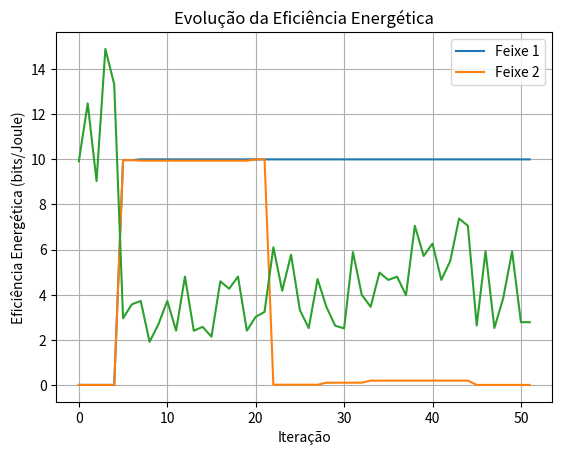

Source code (Python):
import math
import sys
import numpy as np
import matplotlib.pyplot as plt
import matplotlib.patches as patches
from scipy.optimize import minimize
from scipy.optimize import linprog
from scipy.optimize import linear_sum_assignment


# Parâmetros
usuarios = 2
c = 299792458               # Velocidade da luz no vácuo em m/s
h = 780                     # Altitude Orbital em km
v = 7460                    # Velocidade orbital em m/s
F_c = 20e9                  # Frequencia de centro em hz
W = 28e6                    # Largura de banda em MHz 28 (28e6 Hz)
T_s = 1e-6                  # Tempo de duração do símbolo em micro segundo
micro = -2.6                # Parâmetro de desvanecimento da chuva em dB*
sigma =  1.6                # Parâmetro de desvanecimento da chuva em dB*
N_0 = 10**(-174/10)         # Densidade espetral do ruído em dBw/Hz para W/Hz
M = 2                       # Número de feixes
g_t = 10**(52.1/10)         # Ganho da antena do satélite em W
g_s = 10**(5/10)            # Lóbulo lateral da antena de satélite em dB
g_ru = [10**(10/10), 10**(11/10), 10**(12/10),
        10**(13/10),
        10**(14/10),
        10**(15/10)]        # Ganho da antena dos usuários, intervalo de 10 a 15 com passo de 1 em dB

g_b = 10**(5/10)            # Ganho da estação de base em w
P_f = 10**(10/10)           # Potência máxima transmitida em w
P_r = np.full(M, 10**(-111/10))         # Potência de interferência admissível em w
P_c = 10**(10/10)           # Dissipação de potência do circuito em dBw
rho = 0.8                   # Eficiência do amplificador 
R = 6371                    # Raio médio da Terra em Km
xi = 15 * math.pi / 180     # Angulo minimo de elevação dado em graus e convertido para radianos
L_b = 1                     # Perda de transmissão


# Dados de teste

P_T = 10**(20/10)           # Potência total de transmissão em W

coordenadas_lat_long = [(np.float64(-0.04298878668672959), np.float64(-0.044431368204776035)), (np.float64(0.036205613602666685), np.float64(0.22520186856600755))]
distancias = [np.float64(884.5473652217479), np.float64(1722.6211780377405)]
phi_k_list = [np.float64(1.60170331), np.float64 (1.68481879)]
f_k = [np.float64(-15379.265394460484), np.float64(-56623.54795628809)]

##### Equações para algoritmo 3

#Eq.52 (Modelo Global)
def calcular_L_k(c, P_T, g_t, g_ru, F_c, distancias, L_b, M):

    lambda_ = c / F_c  # Comprimento de onda
    L_k = np.zeros(M)
    
    for k in range(M):
        selected_g_ru = np.random.choice(g_ru)  # Seleciona aleatoriamente um valor de g_k da lista
        d_m = distancias[k] * 1000  # Converte a distância de km para m
        d_k = P_T * (g_t * selected_g_ru * lambda_**2) / ((4 * np.pi * d_m)**2 * L_b)
        h_k = np.random.normal(0, 1) + 1j * np.random.normal(0, 1)  # Variável aleatória complexa
        L_k[k] = d_k * np.abs(h_k)**2
    
    return L_k

L_k = calcular_L_k(c, P_T, g_t, g_ru, F_c, distancias, L_b, M)
print(f"L_k: {L_k}")


###### Função para calcular f_k
def calcular_fk(v, F_c, c, phi_k_list, M):

    f_k = []
    for k in range(M):
        angle = phi_k_list[k]
        f_k.append((v * F_c / c) * np.cos(angle))
    return f_k

f_k = calcular_fk(v, F_c, c, phi_k_list, M)
print(f"f_k: {f_k}")


#Eq.34 (Modelo Global)
def calculate_pe(P_f, P_T, P_r, g_s, g_b, L_b, M):

    pe1 = P_f
    pe2 = P_T / M
    pe3 = P_r / (g_s * g_b * L_b * M)
    
    # Calcula o valor mínimo entre os três candidatos
    pe0 = np.minimum(pe1, np.minimum(pe2, pe3.min()))
    p_e = np.full(M, pe0)
    
    return p_e

p_e = calculate_pe(P_f, P_T, P_r, g_s, g_b, L_b, M)
print(f"p_e: {p_e}")



#####Eq.21 (Modelo Global)
def calculate_I_d(p_e, g_t, g_ru, T_s, f_k, L_k, P_f, P_T, P_r, g_s, g_b, L_b, M):

    I_d = np.zeros(M)

    for k in range(M):
        selected_g_ru = np.random.choice(g_ru)  # Seleciona aleatoriamente um valor de g_ru
        I_d[k] = p_e[k] * g_t * selected_g_ru * L_k[k] * (1 - np.sinc(f_k[k] * T_s)**2)
    return I_d


#####Eq.20 (Modelo Global)
def calcular_I_i(p_e, g_s, g_ru, L_k, P_f, P_T, P_r, g_b, L_b, M):

    I_i = np.zeros(M)
    
    for k in range(M):
        selected_g_ru = np.random.choice(g_ru)  # Seleciona aleatoriamente um valor de g_ru
        sum_p_k_prime = p_e[k] * np.sum([1 if k_prime != k else 0 for k_prime in range(M)])
        I_i[k] = g_s * selected_g_ru * L_k[k] * sum_p_k_prime
        
    return I_i



######Eq.27 (Modelo Global)
def f1(p_e, g_t, g_ru, L_k, I_i, N_0, W, f_k, T_s, P_f, P_T, P_r, g_s, g_b, L_b, M):

    I_d = calculate_I_d(p_e, g_t, g_ru, T_s, f_k, L_k, P_f, P_T, P_r, g_s, g_b, L_b, M)
    f1_values = np.zeros(M)

    for k in range(M):
        selected_g_ru = np.random.choice(g_ru)  # Seleciona aleatoriamente um valor de g_ru
        numerator = p_e[k] * g_t * selected_g_ru * L_k[k]
        denominator = I_i[k] + I_d[k] + N_0 * W
        f1_values[k] = np.log2(1 + numerator / denominator)
    
    return f1_values


#######Eq.28 (Modelo Global)
def f2(I_i, I_d, N_0, W, M):

    f2_values = np.zeros(M)

    for k in range(M):
        interference = I_i[k] + I_d[k] + N_0 * W
        f2_values[k] = np.log2(interference)
    
    return f2_values


#Eq.26 (Modelo Global)
def calcular_C_p(f_1, f_2, W, M):
    C_p = np.zeros(M)
    for k in range(M):
        C_p[k] = W * (f_1[k] - f_2[k])
    return C_p


######Eq.25 (Modelo Global)
def grad_f2(I_i, I_d, N_0, W, M):

    f2_values = f2(I_i, I_d, N_0, W, M)
    grad_values = np.gradient(f2_values)
    return grad_values
    

def calculate_tilde_R(p_e, f_1, f_2, gra_f2, p_0, M):
   
    tilde_R = np.zeros(M)
    
    for k in range(M):
        gradient_term = gra_f2[k] * (p_e[k] - p_0[k])
        tilde_R[k] = f_1[k] - (f_2[k] - gradient_term)
    
    return tilde_R


#Eq.24 (Modelo Global)
def tilde_C(tilde_R, W):
    # Somar todas as taxas de transmissão ponderadas pela largura de banda
    tilde_C_p_star = W * np.sum(tilde_R)

    return tilde_C_p_star


#Eq.23 (Modelo Global)
def calcular_D(p_0, P_c, rho):
    D_p_star = P_c + (1 / rho) * sum(p_0)
    return D_p_star



########################################################################################################################################
# Algoritmo 3


# Função objetivo para Dinkelbach
def objetivo_dinkelbach(p_0, p_e, W, g_t, g_ru, L_k, I_i, I_d, N_0, P_c, rho, lambda_n, F_c, v, c, phi_k_list, usuarios, M):
    # Calcula a função objetivo do algoritmo de Dinkelbach.
    f_k = calcular_fk(v, F_c, c, phi_k_list, usuarios)
    f_1 = f1(p_e, g_t, g_ru, L_k, I_i, N_0, W, f_k, T_s, P_f, P_T, P_r, g_s, g_b, L_b, M)
    f_2 = f2(I_i, I_d, N_0, W, M)
    gra_f2 = grad_f2(I_i, I_d, N_0, W, M)
    tilde_R = calculate_tilde_R(p_e, f_1, f_2, gra_f2, p_0, M)
    tilde_C_p = tilde_C(tilde_R, W)
    D_p = calcular_D(p_0, P_c, rho)
    return -(tilde_C_p - lambda_n * D_p)

# Otimização usando minimize
def resolver_problema_otimizacao_dinkelbach(p_e, lambda_n, p_0, c, P_T, g_t, g_ru, F_c, distancias, L_b, P_f, P_r, g_s, g_b, M, T_s, v, phi_k_list, usuarios, W, N_0, P_c, rho):
    f_k = calcular_fk(v, F_c, c, phi_k_list, usuarios)
    L_k = calcular_L_k(c, P_T, g_t, g_ru, F_c, distancias, L_b, M)
    I_i = calcular_I_i(p_e, g_s, g_ru, L_k, P_f, P_T, P_r, g_b, L_b, M)
    I_d = calculate_I_d(p_e, g_t, g_ru, T_s, f_k, L_k, P_f, P_T, P_r, g_s, g_b, L_b, M)

# Definição das restrições usando lambda
    constraints = [{'type': 'eq', 'fun': lambda p_0: p_0[0] - 10},  # Restrição de igualdade para fixar o primeiro usuário em 10W
                   {'type': 'ineq', 'fun': lambda p_0: P_T - sum(p_0)},
                   {'type': 'ineq', 'fun': lambda p_0: P_f - np.array(p_0)},
                   {'type': 'ineq', 'fun': lambda p_0: sum(p_0) - (P_r / (g_s * g_b * L_b))},
                   {'type': 'ineq', 'fun': lambda p_0: np.array(p_0)}]


    result = minimize(
        lambda p_0: objetivo_dinkelbach(p_0, p_e, W, g_t, g_ru, L_k, I_i, I_d, N_0, P_c, rho, lambda_n, F_c, v, c, phi_k_list, usuarios, M),
        p_0,
        constraints=constraints,
        method='SLSQP',
        bounds=[(0, P_T) for _ in p_0],  # Define limites inferiores e superiores positivos
        options={'disp': True}  # Exibe informações sobre o processo de otimização
    )
    return result

# Algoritmo de Dinkelbach
def dinkelbach_algorithm(p_0, p_e, c, P_T, g_t, g_ru, F_c, distancias, L_b, P_f, P_r, g_s, g_b, M, T_s, v, phi_k_list, usuarios, P_c, rho, N_0, W, epsilon=1e-5):
    # Inicializa o parâmetro lambda
    lambda_n = 0
    n = 0  # Contador de iterações

    while True:
        # Resolve o problema de otimização com o valor atual de lambda_n
        result = resolver_problema_otimizacao_dinkelbach(p_e, lambda_n, p_0, c, P_T, g_t, g_ru, F_c, distancias, L_b, P_f, P_r, g_s, g_b, M, T_s, v, phi_k_list, usuarios, W, N_0, P_c, rho)
        p_star = result.x  # Potências ótimas encontradas

        f_k = calcular_fk(v, F_c, c, phi_k_list, usuarios)
        L_k = calcular_L_k(c, P_T, g_t, g_ru, F_c, distancias, L_b, M)
        I_i = calcular_I_i(p_e, g_s, g_ru, L_k, P_f, P_T, P_r, g_b, L_b, M)
        I_d = calculate_I_d(p_e, g_t, g_ru, T_s, f_k, L_k, P_f, P_T, P_r, g_s, g_b, L_b, M)

        f_1 = f1(p_e, g_t, g_ru, L_k, I_i, N_0, W, f_k, T_s, P_f, P_T, P_r, g_s, g_b, L_b, M)
        f_2 = f2(I_i, I_d, N_0, W, M)
        gra_f2 = grad_f2(I_i, I_d, N_0, W, M)
        tilde_R = calculate_tilde_R(p_e, f_1, f_2, gra_f2, p_0, M)
        tilde_C_p_star = tilde_C(tilde_R, W)
        D_p_star = calcular_D(p_0, P_c, rho)

        # Calcula F(lambda_n)
        F_lambda_n = tilde_C_p_star - lambda_n * D_p_star

        # Verifica a condição de parada
        if F_lambda_n < epsilon:
            break

        # Atualiza lambda_n e p_0 para a próxima iteração
        lambda_n = tilde_C_p_star / D_p_star
        p_0 = p_star
        n += 1

    return p_0, lambda_n




# Equações para algoritmo 2

# Eq.12 (Modelo Global)
# Função para calcular p_km para cada subportadora e usuário
def calcular_p_km(P_T, P_f, P_r, g_s, g_b, L_b, M):
    # Calcular os três valores possíveis para P_eq
    P_eq_1 = P_f
    P_eq_2 = P_T / M
    P_eq_3 = P_r / (g_s * g_b * L_b * M)

    # Encontrar o valor mínimo entre os três valores possíveis
    P_eq = np.minimum(P_eq_1, np.minimum(P_eq_2, P_eq_3.min()))
    
    # Criar a matriz p_km com o valor P_eq
    p_km = np.full((M, M), P_eq)
    return p_km



# Eq.15 (Modelo Global) Algoritmo 2
# Função para calcular eta(X)
def calcular_eta(M, p_km, P_c, P_r, rho, W, g_t, g_ru, L_k, I_i, I_d, N_0, X):
    numerator = 0
    for k in range(M):
        for m in range(M):
            selected_g_ru = np.random.choice(g_ru)
            numerator += W * np.log2(1 + (P_r[m] * g_t * selected_g_ru * L_k[k]) / (I_i[k] + I_d[m] + N_0 * W)) * X[k, m]
    denominator = P_c + (1 / rho) * np.sum(P_r)
    eta = numerator / denominator
    return eta


# Eq.16 (Modelo Global), interferência entre feixes
def calcular_I_ki(g_s, g_ru, L_k, p_km, x_km, M):
    I_ki = np.zeros((M, M))
    for k in range(M):
        for m in range(M):
            selected_g_ru = np.random.choice(g_ru)  # Seleciona aleatoriamente um valor de g_ru
            interferencia = g_s * selected_g_ru* L_k[k] * np.sum(p_km[:, m] * (1 - x_km[:, m]))
            I_ki[k, m] = interferencia
    return I_ki


# Eq.17 (Modelo Global)
def calcular_q_km(W, P_c, rho, p_km, g_t, g_ru, L_k, I_ki, I_d, N_0):
    q_km = np.zeros((M, M))
    denominador = P_c + (1 / rho) * np.sum(p_km)
    for k in range(M):
        for m in range(M):
            selected_g_ru = np.random.choice(g_ru)
            numerador = W * np.log2(1 + (p_km[k, m] * g_t * selected_g_ru * L_k[k]) / (I_ki[k, m] + I_d[m] + N_0 * W))
            q_km[k, m] = numerador / denominador
    return q_km


###### Eq.18 (Modelo Global)
def otimizar_X(q_km, M):
    # Convertendo o problema de maximização para minimização
    cost_matrix = -q_km
    row_ind, col_ind = linear_sum_assignment(cost_matrix)
    
    X = np.zeros((M, M))
    X[row_ind, col_ind] = 1
    return X


##### Função iterativa para otimização conjunta
def otimizar_iterativamente(p_e, P_T, P_f, P_r, g_s, g_b, L_b, M, P_c, rho, W, g_t, g_ru, distancias, N_0, max_iter=10, tol=1e-5):
    L_k = calcular_L_k(c, P_T, g_t, g_ru, F_c, distancias, L_b, M)
    f_k = calcular_fk(v, F_c, c, phi_k_list, usuarios)
    I_d = calculate_I_d(p_e, g_t, g_ru, T_s, f_k, L_k, P_f, P_T, P_r, g_s, g_b, L_b, M) #Interferência Doppler
    I_i = calcular_I_i(p_e, g_s, g_ru, L_k, P_f, P_T, P_r, g_b, L_b, M)

    X = np.zeros((M, M))
    for k in range(M):
        X[k, k % M] = 1

    for iteration in range(max_iter):
        # Calcular p_km
        p_km = calcular_p_km(P_T, P_f, P_r, g_s, g_b, L_b, M)

        # Calcular I_ki
        I_ki = calcular_I_ki(g_s, g_ru, L_k, p_km, X, M)

        # Calcular q_km
        q_km = calcular_q_km(W, P_c, rho, p_km, g_t, g_ru, L_k, I_ki, I_d, N_0)

        # Calcular eta(X)
        eta = calcular_eta(M, p_km, P_c, P_r, rho, W, g_t, g_ru, L_k, I_i, I_d, N_0, X)
        print(f'Iteração {iteration}: eta = {eta}')

        # Otimizar X
        X_new = otimizar_X(q_km, M)

        # Verificar convergência
        if np.allclose(X, X_new, atol=tol):
            print(f'Converged after {iteration} iterations')
            break

        X = X_new

    return X, p_km, I_ki, q_km



####################################################################################
# Equações para algoritmo 1



def sinc(x):
    #Implementação da função sinc.
    return np.sinc(x / np.pi)  # A função np.sinc(x) é normalizada como sin(pi*x)/(pi*x)

def calculate_interuser_interference(p_km, g_t, g_ru, L_k, f_k, T_s):
   
    K, M = p_km.shape  # K é o número de usuários, M é o número de potências de transmissão
    I_d_km = np.zeros((K, M))  # Inicializar a matriz de interferência interusuário com zeros
    
    for k in range(K):
        for m in range(M):
            selected_g_ru = np.random.choice(g_ru)
            sinc_term = sinc(f_k[k] * T_s)
            I_d_km[k, m] = p_km[k, m] * g_t * selected_g_ru * L_k[k] * (1 - sinc_term**2)

    return I_d_km


# Eq.3 (Modelo Global)
def calculate_intrauser_interference(p_km, g_s, g_ru, L_k, X):

    K, M = p_km.shape  # K é o número de usuários, M é o número de potências de transmissão
    I_i_km = np.zeros((K, M))  # Inicializar a matriz de interferência intrausuário com zeros
    
    for k in range(K):
        for m in range(M):
            interference_sum = 0
            for k_prime in range(K):
                selected_g_ru = np.random.choice(g_ru)
                for m_prime in range(M):
                    if k_prime != k or m_prime != m:
                        interference_sum += p_km[k_prime, m_prime] * X[k_prime, m_prime]
            I_i_km[k, m] = g_s * selected_g_ru * L_k[k] * interference_sum

    return I_i_km


##### Eq.2 (Modelo Global)
def calculate_snr(p_km, g_t, g_ru, L_k, I_i_km, I_d_km, N_0, W):

    # Certificar que as dimensões das entradas são compatíveis
    K, M = p_km.shape  # K é o número de usuários, M é o número de potências de transmissão
    
    # Inicializar a matriz de SNR com zeros
    gamma_km = np.zeros((K, M))
    
    # Calcular a SNR para cada par (k, m)
    for k in range(K):
        for m in range(M):
            selected_g_ru = np.random.choice(g_ru)
            numerator = p_km[k, m] * g_t * selected_g_ru * L_k[k]
            denominator = I_i_km[k, m] + I_d_km[k, m] + N_0 * W
            gamma_km[k, m] = numerator / denominator
    
    return gamma_km


# Eq.6 (Modelo Global)
def calculate_sum_rate(W, gamma_km, X):

    K, M = gamma_km.shape
    R_k = np.zeros(K)
    for k in range(K):
        for m in range(M):
            if X[k, m] == 1:
                R_k[k] += W * np.log2(1 + gamma_km[k, m])
    return R_k


##### Eq.10 (Modelo Global)
def eta_ef(X, p_km, P_c, rho, W, gamma_km):
    R_k = calculate_sum_rate(W, gamma_km, X)
    total_rate = np.sum(R_k)
    total_power = P_c + (1 / rho) * np.sum(p_km * X)
    return total_rate / total_power



###### Algoritmo 1 ######



def algoritmo_1(P_T, P_f, P_r, g_s, g_b, L_b, M, P_c, rho, W, g_t, g_ru, c, F_c, T_s, v, phi_k_list, usuarios, N_0, epsilon=1e-5):

    # Inicializações
    p_eq = np.min([P_f, P_T / M, np.min(P_r / (g_s * g_b * L_b * M))])
    p_0 = np.full(M, p_eq)
    i = 0

    L_k = calcular_L_k(c, P_T, g_t, g_ru, F_c, distancias, L_b, M)
    f_k = calcular_fk(v, F_c, c, phi_k_list, usuarios)

    # Listas para armazenar a evolução da potência e eficiência energética
    evolucao_potencia = []
    evolucao_eficiencia_energetica = []

    while True:
        # Algoritmo 2: Beam assignment
        X, p_km, I_ki, q_km = otimizar_iterativamente(p_e, P_T, P_f, P_r, g_s, g_b, L_b, M, P_c, rho, W, g_t, g_ru, distancias, N_0, max_iter=20, tol=1e-5)

        # Algoritmo 3: Alocação de potência
        p_star, lambda_n = dinkelbach_algorithm(p_0, p_e, c, P_T, g_t, g_ru, F_c, distancias, L_b, P_f, P_r, g_s, g_b, M, T_s, v, phi_k_list, usuarios, P_c, rho, N_0, W, epsilon=1e-5)

        # Critério de parada
        I_i_km = calculate_intrauser_interference(p_km, g_s, g_ru, L_k, X)
        I_d_km = calculate_interuser_interference(p_km, g_t, g_ru, L_k, f_k, T_s)

        gamma_km = calculate_snr(p_km, g_t, g_ru, L_k, I_i_km, I_d_km, N_0, W)
        eficiencia_energetica_atual = eta_ef(X, p_star, P_c, rho, W, gamma_km)

        # Armazenando a evolução da potência e da eficiência energética
        evolucao_potencia.append(p_star)
        evolucao_eficiencia_energetica.append(eficiencia_energetica_atual)

        if i > 0 and np.allclose(evolucao_eficiencia_energetica[-1], evolucao_eficiencia_energetica[-2], atol=epsilon):
            print(f"Convergência atingida na iteração {i}")
            break

        # Atualização para a próxima iteração
        p_0 = p_star
        i += 1

    return p_star, X, evolucao_potencia, evolucao_eficiencia_energetica

# Executando o algoritmo 1 com os valores definidos
p_star, X_star, evolucao_potencia, evolucao_eficiencia_energetica = algoritmo_1(P_T, P_f, P_r, g_s, g_b, L_b, M, P_c, rho, W, g_t, g_ru, c, F_c, T_s, v, phi_k_list, usuarios, N_0, epsilon=1e-5)

print(f"p*:\n {p_star}")
print(f"X*:\n {X_star}")

# Gráfico de evolução da potência de cada feixe
for m in range(len(evolucao_potencia[0])):
    plt.plot(range(len(evolucao_potencia)), [p[m] for p in evolucao_potencia], label=f'Feixe {m+1}')
plt.title('Evolução da Potência de Cada Feixe')
plt.xlabel('Iteração')
plt.ylabel('Potência (W)')
plt.legend()
plt.grid(True)
plt.show()

# Gráfico de evolução da eficiência energética
plt.plot(range(len(evolucao_eficiencia_energetica)), evolucao_eficiencia_energetica)
plt.title('Evolução da Eficiência Energética')
plt.xlabel('Iteração')
plt.ylabel('Eficiência Energética (bits/Joule)')
plt.grid(True)
plt.show()